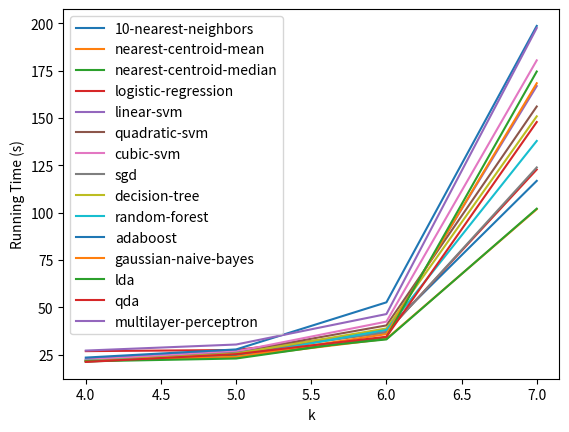

Here is the Python script that generated this plot:
import math
import matplotlib.pyplot as plt

running_times = {}

running_times['10-nearest-neighbors'] = [21.6, 24.5, 38.2, 116.8]
running_times['nearest-centroid-mean'] = [21.8, 23.6, 33.3, 101.8]
running_times['nearest-centroid-median'] = [21.5, 25.0, 33.0, 102.1]
running_times['logistic-regression'] = [26.8, 27.4, 36.9, 122.8]
running_times['linear-svm'] = [22.8, 26.9, 36.7, 166.9]
running_times['quadratic-svm'] = [21.9, 26.3, 40.4, 156.1]
running_times['cubic-svm'] = [22.2, 26.6, 42.4, 180.5]
running_times['sgd'] = [21.2, 25.9, 36.6, 123.9]
running_times['decision-tree'] = [21.5, 25.5, 38.8, 150.9]
running_times['random-forest'] = [21.8, 23.8, 38.0, 137.9]
running_times['adaboost'] = [23.4, 27.7, 52.6, 198.7]
running_times['gaussian-naive-bayes'] = [21.6, 23.8, 35.8, 168.4]
running_times['lda'] = [21.4, 22.9, 34.2, 174.6]
running_times['qda'] = [21.1, 25.2, 34.4, 147.9]
running_times['multilayer-perceptron'] = [27.1, 30.3, 46.4, 197.6]

x = [4, 5, 6, 7]

methods = running_times.keys()

for method in methods:
    plt.plot(x, running_times[method])  # plotting t, a separately

plt.legend(methods)
plt.ylabel('Running Time (s)')
plt.xlabel('k')
plt.show()